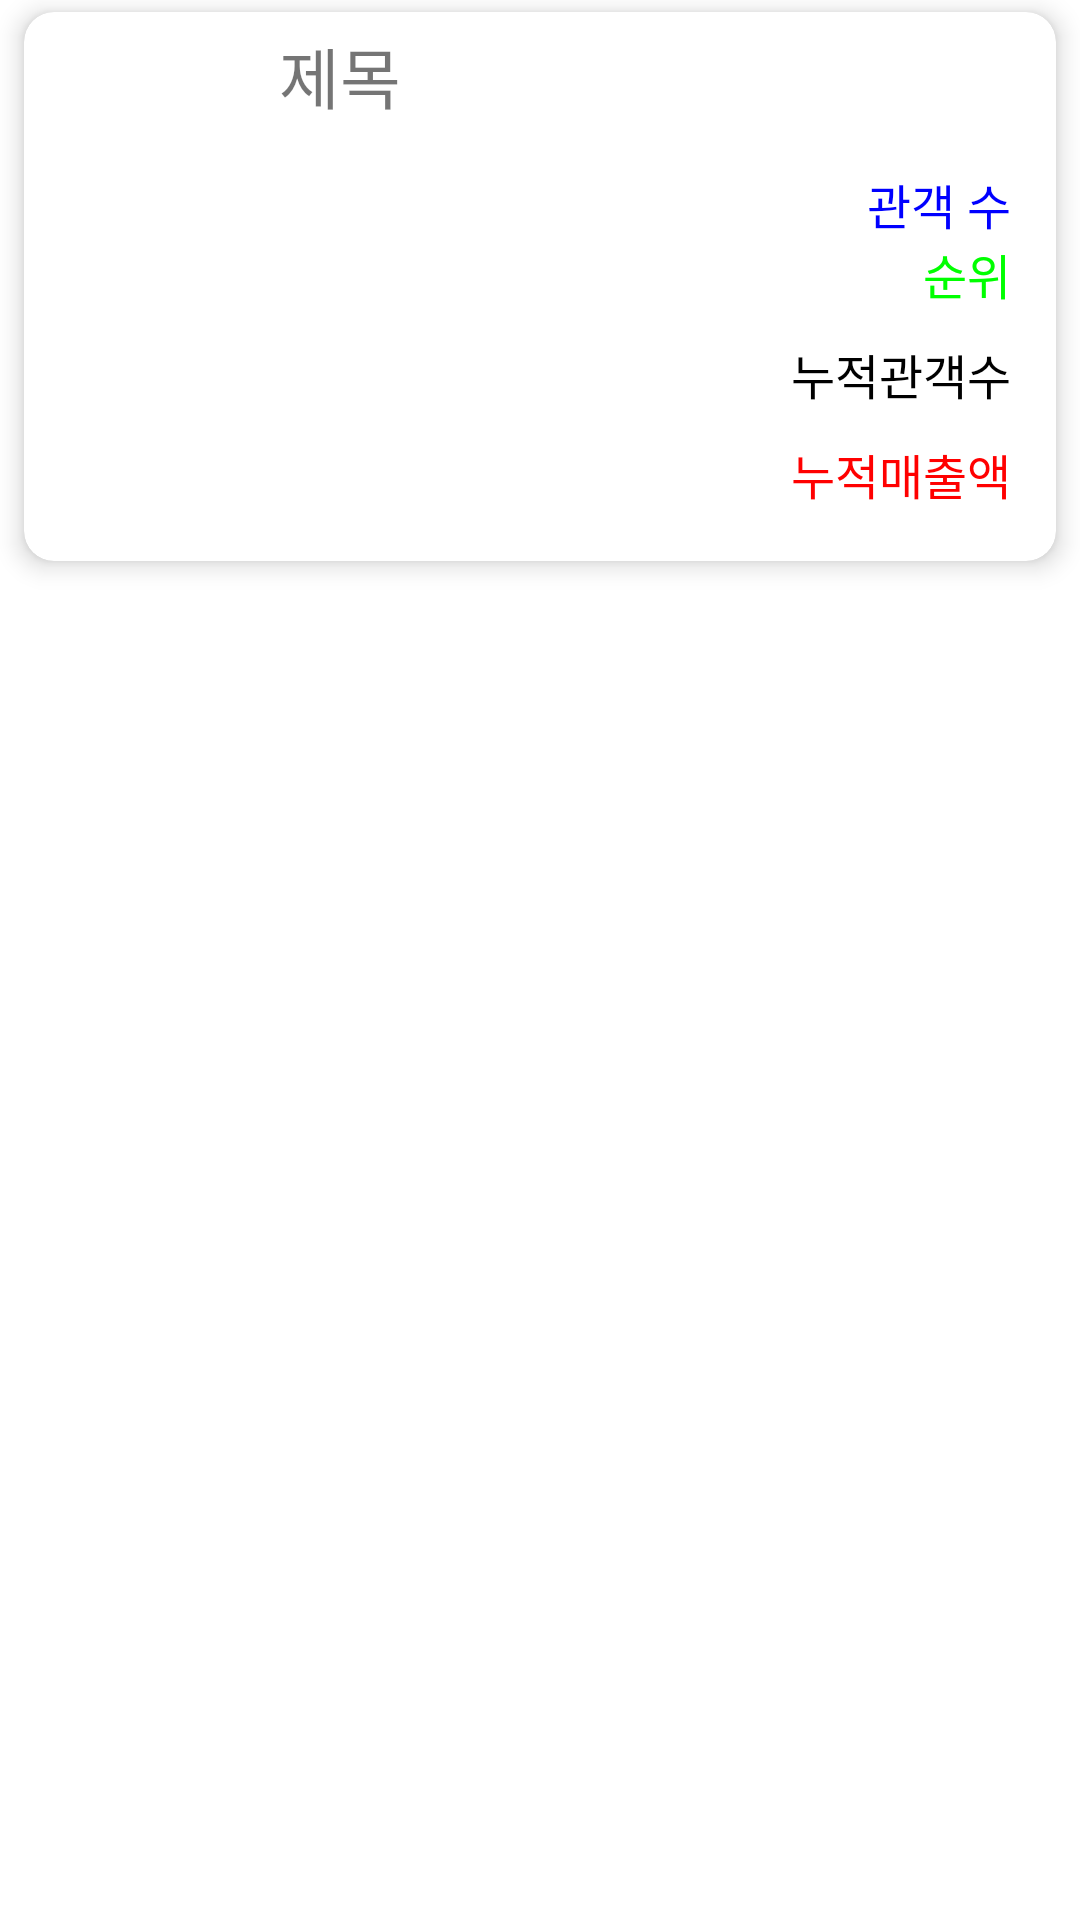

This screen was rendered from an Android layout file. Write that file and the resources it references.
<!-- AndroidManifest.xml: application theme Theme.21173027_15app -->
<!-- res/layout/movie_item.xml -->
<?xml version="1.0" encoding="utf-8"?>
<LinearLayout xmlns:android="http://schemas.android.com/apk/res/android"
    android:layout_width="match_parent"
    android:layout_height="wrap_content"
    xmlns:app="http://schemas.android.com/apk/res-auto"
    android:orientation="vertical">

    <androidx.cardview.widget.CardView
        android:layout_width="match_parent"
        android:layout_height="183dp"
        android:layout_marginLeft="8dp"
        android:layout_marginTop="4dp"
        android:layout_marginRight="8dp"
        android:layout_marginBottom="4dp"
        app:cardBackgroundColor="#FFFFFFFF"
        app:cardCornerRadius="10dp"
        app:cardElevation="5dp">

        <LinearLayout
            android:layout_width="match_parent"
            android:layout_height="179dp"
            android:orientation="horizontal">

            <ImageView
                android:layout_width="80dp"
                android:layout_height="80dp"
                android:padding="5dp"
                app:srcCompat="@drawable/movie" />

            <LinearLayout
                android:layout_width="301dp"
                android:layout_height="179dp"
                android:layout_margin="5dp"
                android:layout_weight="1"
                android:orientation="vertical">

                <TextView
                    android:id="@+id/movieName"
                    android:layout_width="match_parent"
                    android:layout_height="wrap_content"
                    android:maxLines="1"
                    android:text="제목"
                    android:textSize="22sp" />

                <TextView
                    android:id="@+id/peopleCount"
                    android:layout_width="match_parent"
                    android:layout_height="wrap_content"
                    android:layout_marginTop="15dp"
                    android:gravity="right"
                    android:paddingRight="10dp"
                    android:text="관객 수"
                    android:textColor="#FF0000FF"
                    android:textSize="16sp" />

                <TextView
                    android:id="@+id/Rank"
                    android:layout_width="match_parent"
                    android:layout_height="wrap_content"
                    android:layout_marginBottom="10dp"
                    android:gravity="right"
                    android:paddingRight="10dp"
                    android:text="순위"
                    android:textColor="#00FF00"
                    android:textSize="16sp" />

                <TextView
                    android:id="@+id/audiAcc1"
                    android:layout_width="match_parent"
                    android:layout_height="wrap_content"
                    android:layout_marginBottom="10dp"
                    android:gravity="right"
                    android:paddingRight="10dp"
                    android:text="누적관객수"
                    android:textColor="#000000"
                    android:textSize="16sp" />

                <TextView
                    android:id="@+id/salesAcc1"
                    android:layout_width="match_parent"
                    android:layout_height="wrap_content"
                    android:layout_marginBottom="10dp"
                    android:gravity="right"
                    android:paddingRight="10dp"
                    android:text="누적매출액"
                    android:textColor="#FF0000"
                    android:textSize="16sp" />


            </LinearLayout>
        </LinearLayout>
    </androidx.cardview.widget.CardView>

</LinearLayout>
<!-- resources referenced by this layout -->
<resources>
  <style name="Theme.21173027_15app" parent="Theme.MaterialComponents.DayNight.DarkActionBar">
          
          <item name="colorPrimary">@color/purple_500</item>
          <item name="colorPrimaryVariant">@color/purple_700</item>
          <item name="colorOnPrimary">@color/white</item>
          
          <item name="colorSecondary">@color/teal_200</item>
          <item name="colorSecondaryVariant">@color/teal_700</item>
          <item name="colorOnSecondary">@color/black</item>
          
          <item name="android:statusBarColor" tools:targetApi="l">?attr/colorPrimaryVariant</item>
          
      </style>
  <!-- not gathered from this repository: default colours our renderer supplied (Android Studio template values) -->
  <color name="purple_500">#FF6200EE</color>
  <color name="purple_700">#FF3700B3</color>
  <color name="teal_200">#FF03DAC5</color>
  <color name="teal_700">#FF018786</color>
  <color name="black">#FF000000</color>
  <color name="white">#FFFFFFFF</color>
</resources>
